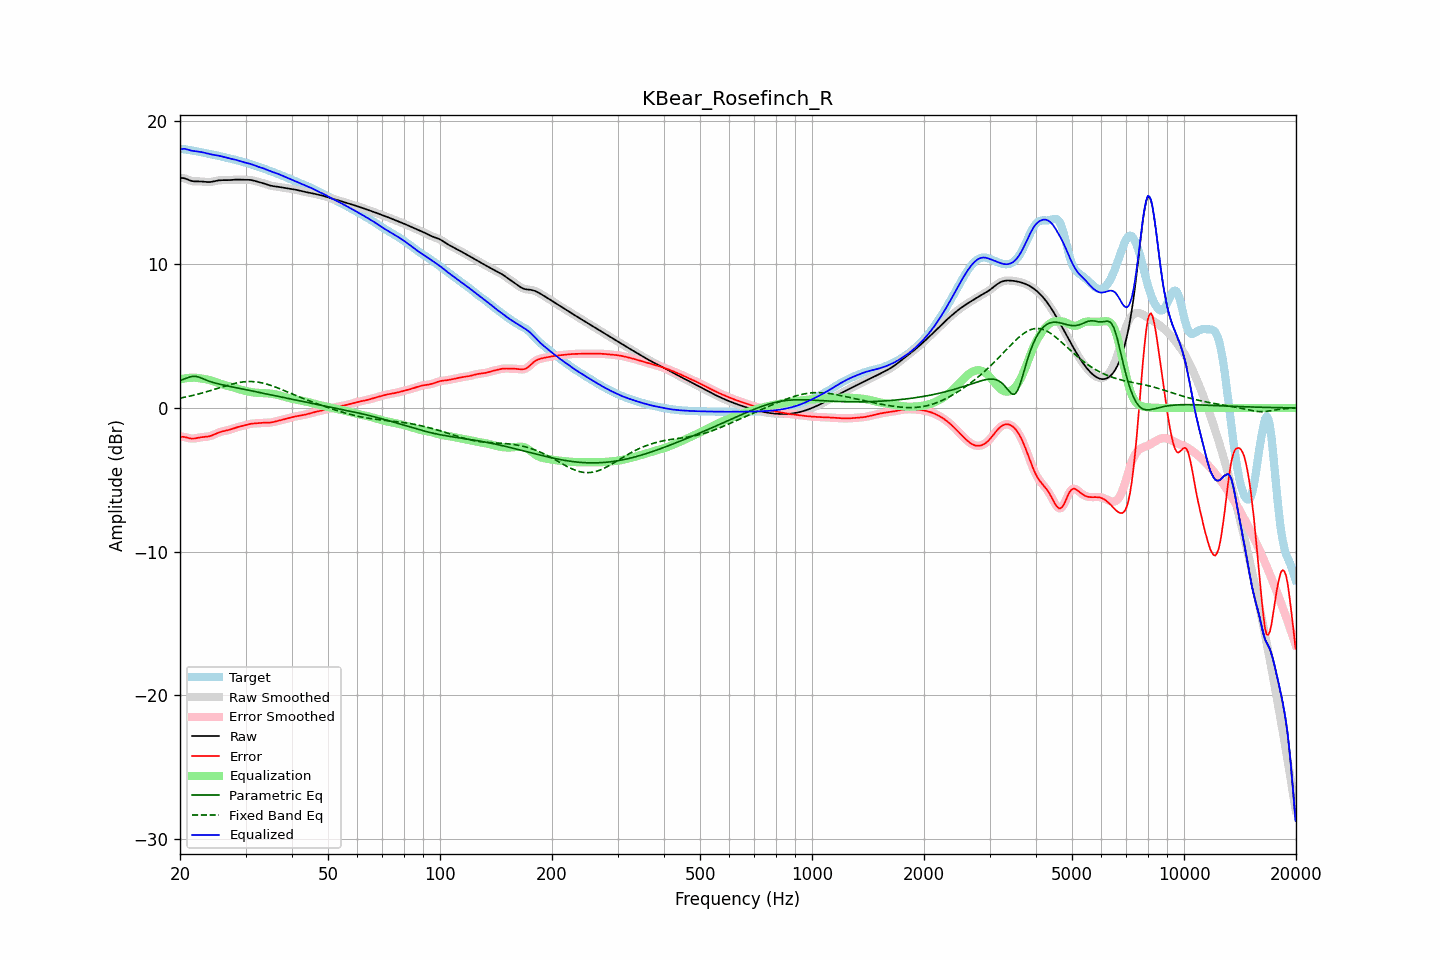

Values plotted in this chart, from the file beside it:
frequency, raw, error, smoothed, error_smoothed, equalization, parametric_eq, fixed_band_eq, equalized_raw, equalized_smoothed, target
20.00, 16.00, -2.02, 16.00, -2.02, 1.98, 1.91, 0.68, 17.97, 17.98, 18.02
20.20, 16.01, -2.01, 16.00, -2.01, 2.01, 1.95, 0.71, 18.02, 18.01, 18.01
20.40, 16.00, -2.01, 15.99, -2.01, 2.04, 1.99, 0.73, 18.04, 18.03, 18.01
20.61, 15.98, -2.02, 15.97, -2.02, 2.06, 2.03, 0.75, 18.03, 18.03, 18.00
20.81, 15.93, -2.05, 15.93, -2.05, 2.08, 2.07, 0.77, 18.01, 18.01, 17.98
21.02, 15.88, -2.08, 15.89, -2.08, 2.09, 2.12, 0.80, 17.98, 17.98, 17.97
21.23, 15.84, -2.11, 15.84, -2.11, 2.10, 2.16, 0.82, 17.94, 17.94, 17.95
21.44, 15.80, -2.13, 15.80, -2.12, 2.11, 2.18, 0.85, 17.91, 17.91, 17.93
21.66, 15.78, -2.13, 15.78, -2.13, 2.11, 2.21, 0.88, 17.89, 17.89, 17.91
21.87, 15.77, -2.12, 15.77, -2.12, 2.11, 2.20, 0.90, 17.87, 17.88, 17.89
22.09, 15.76, -2.11, 15.76, -2.10, 2.10, 2.20, 0.93, 17.86, 17.86, 17.87
22.31, 15.76, -2.08, 15.76, -2.08, 2.09, 2.17, 0.96, 17.85, 17.85, 17.85
22.54, 15.77, -2.06, 15.77, -2.06, 2.07, 2.14, 0.99, 17.84, 17.84, 17.82
22.76, 15.76, -2.04, 15.76, -2.04, 2.05, 2.09, 1.02, 17.82, 17.82, 17.80
22.99, 15.76, -2.02, 15.76, -2.02, 2.04, 2.05, 1.05, 17.79, 17.79, 17.78
23.22, 15.74, -2.01, 15.74, -2.01, 2.02, 2.00, 1.08, 17.76, 17.76, 17.76
23.45, 15.73, -2.00, 15.73, -2.00, 2.00, 1.95, 1.11, 17.74, 17.74, 17.74
23.69, 15.72, -1.99, 15.72, -1.99, 1.98, 1.91, 1.15, 17.71, 17.71, 17.72
23.92, 15.72, -1.97, 15.72, -1.97, 1.96, 1.87, 1.18, 17.68, 17.68, 17.69
24.16, 15.73, -1.94, 15.73, -1.94, 1.93, 1.83, 1.21, 17.66, 17.66, 17.67
24.40, 15.74, -1.90, 15.74, -1.90, 1.89, 1.79, 1.25, 17.64, 17.64, 17.65
24.65, 15.77, -1.86, 15.77, -1.86, 1.85, 1.76, 1.28, 17.62, 17.62, 17.62
24.89, 15.79, -1.81, 15.79, -1.81, 1.81, 1.73, 1.32, 17.60, 17.60, 17.60
25.14, 15.82, -1.76, 15.82, -1.76, 1.77, 1.70, 1.35, 17.58, 17.58, 17.57
25.39, 15.84, -1.71, 15.83, -1.71, 1.72, 1.67, 1.39, 17.56, 17.56, 17.55
25.65, 15.85, -1.67, 15.85, -1.67, 1.69, 1.65, 1.42, 17.53, 17.53, 17.52
25.91, 15.85, -1.64, 15.85, -1.64, 1.65, 1.62, 1.46, 17.51, 17.50, 17.50
26.16, 15.86, -1.62, 15.85, -1.62, 1.62, 1.60, 1.49, 17.47, 17.47, 17.47
26.43, 15.85, -1.59, 15.85, -1.59, 1.59, 1.57, 1.53, 17.44, 17.44, 17.45
26.69, 15.85, -1.57, 15.85, -1.57, 1.56, 1.55, 1.56, 17.41, 17.41, 17.42
26.96, 15.85, -1.54, 15.85, -1.54, 1.53, 1.52, 1.59, 17.38, 17.39, 17.40
27.23, 15.86, -1.51, 15.86, -1.51, 1.50, 1.50, 1.62, 17.36, 17.36, 17.37
27.50, 15.87, -1.47, 15.87, -1.47, 1.47, 1.48, 1.65, 17.34, 17.34, 17.34
27.77, 15.88, -1.43, 15.88, -1.43, 1.43, 1.46, 1.68, 17.31, 17.31, 17.31
28.05, 15.89, -1.39, 15.89, -1.39, 1.40, 1.43, 1.71, 17.29, 17.29, 17.28
28.33, 15.89, -1.36, 15.89, -1.36, 1.37, 1.41, 1.73, 17.26, 17.26, 17.25
28.62, 15.90, -1.33, 15.89, -1.33, 1.33, 1.39, 1.76, 17.23, 17.23, 17.22
28.90, 15.89, -1.30, 15.89, -1.30, 1.30, 1.36, 1.78, 17.19, 17.19, 17.19
29.19, 15.89, -1.27, 15.89, -1.27, 1.27, 1.34, 1.80, 17.16, 17.16, 17.16
29.48, 15.88, -1.25, 15.88, -1.25, 1.24, 1.32, 1.81, 17.12, 17.12, 17.13
29.78, 15.88, -1.22, 15.88, -1.22, 1.21, 1.30, 1.82, 17.09, 17.09, 17.10
30.08, 15.88, -1.19, 15.88, -1.19, 1.18, 1.27, 1.83, 17.06, 17.06, 17.07
30.38, 15.88, -1.16, 15.88, -1.16, 1.16, 1.25, 1.84, 17.04, 17.04, 17.04
30.68, 15.88, -1.13, 15.88, -1.13, 1.14, 1.23, 1.84, 17.01, 17.01, 17.00
30.99, 15.87, -1.10, 15.86, -1.11, 1.11, 1.20, 1.84, 16.98, 16.98, 16.97
31.30, 15.85, -1.09, 15.84, -1.09, 1.10, 1.18, 1.84, 16.94, 16.94, 16.93
31.61, 15.82, -1.08, 15.82, -1.08, 1.08, 1.16, 1.83, 16.90, 16.90, 16.90
31.93, 15.79, -1.07, 15.79, -1.07, 1.07, 1.13, 1.82, 16.85, 16.85, 16.86
32.24, 15.76, -1.06, 15.76, -1.06, 1.06, 1.11, 1.81, 16.81, 16.81, 16.82
32.57, 15.72, -1.06, 15.73, -1.05, 1.05, 1.09, 1.79, 16.77, 16.77, 16.78
32.89, 15.70, -1.04, 15.70, -1.04, 1.04, 1.06, 1.77, 16.74, 16.74, 16.74
33.22, 15.67, -1.03, 15.67, -1.03, 1.04, 1.04, 1.75, 16.71, 16.71, 16.70
33.55, 15.64, -1.02, 15.63, -1.03, 1.03, 1.02, 1.72, 16.67, 16.67, 16.66
33.89, 15.60, -1.02, 15.60, -1.02, 1.03, 0.99, 1.69, 16.63, 16.63, 16.62
34.23, 15.56, -1.02, 15.56, -1.02, 1.02, 0.97, 1.66, 16.58, 16.58, 16.58
34.57, 15.52, -1.02, 15.52, -1.02, 1.02, 0.95, 1.63, 16.53, 16.53, 16.54
34.92, 15.48, -1.02, 15.48, -1.01, 1.00, 0.92, 1.59, 16.49, 16.49, 16.50
35.27, 15.46, -1.00, 15.46, -1.00, 0.99, 0.90, 1.55, 16.45, 16.45, 16.46
35.62, 15.44, -0.98, 15.44, -0.98, 0.97, 0.88, 1.51, 16.41, 16.41, 16.42
35.97, 15.42, -0.95, 15.42, -0.95, 0.95, 0.85, 1.47, 16.37, 16.37, 16.37
... 635 more rows
